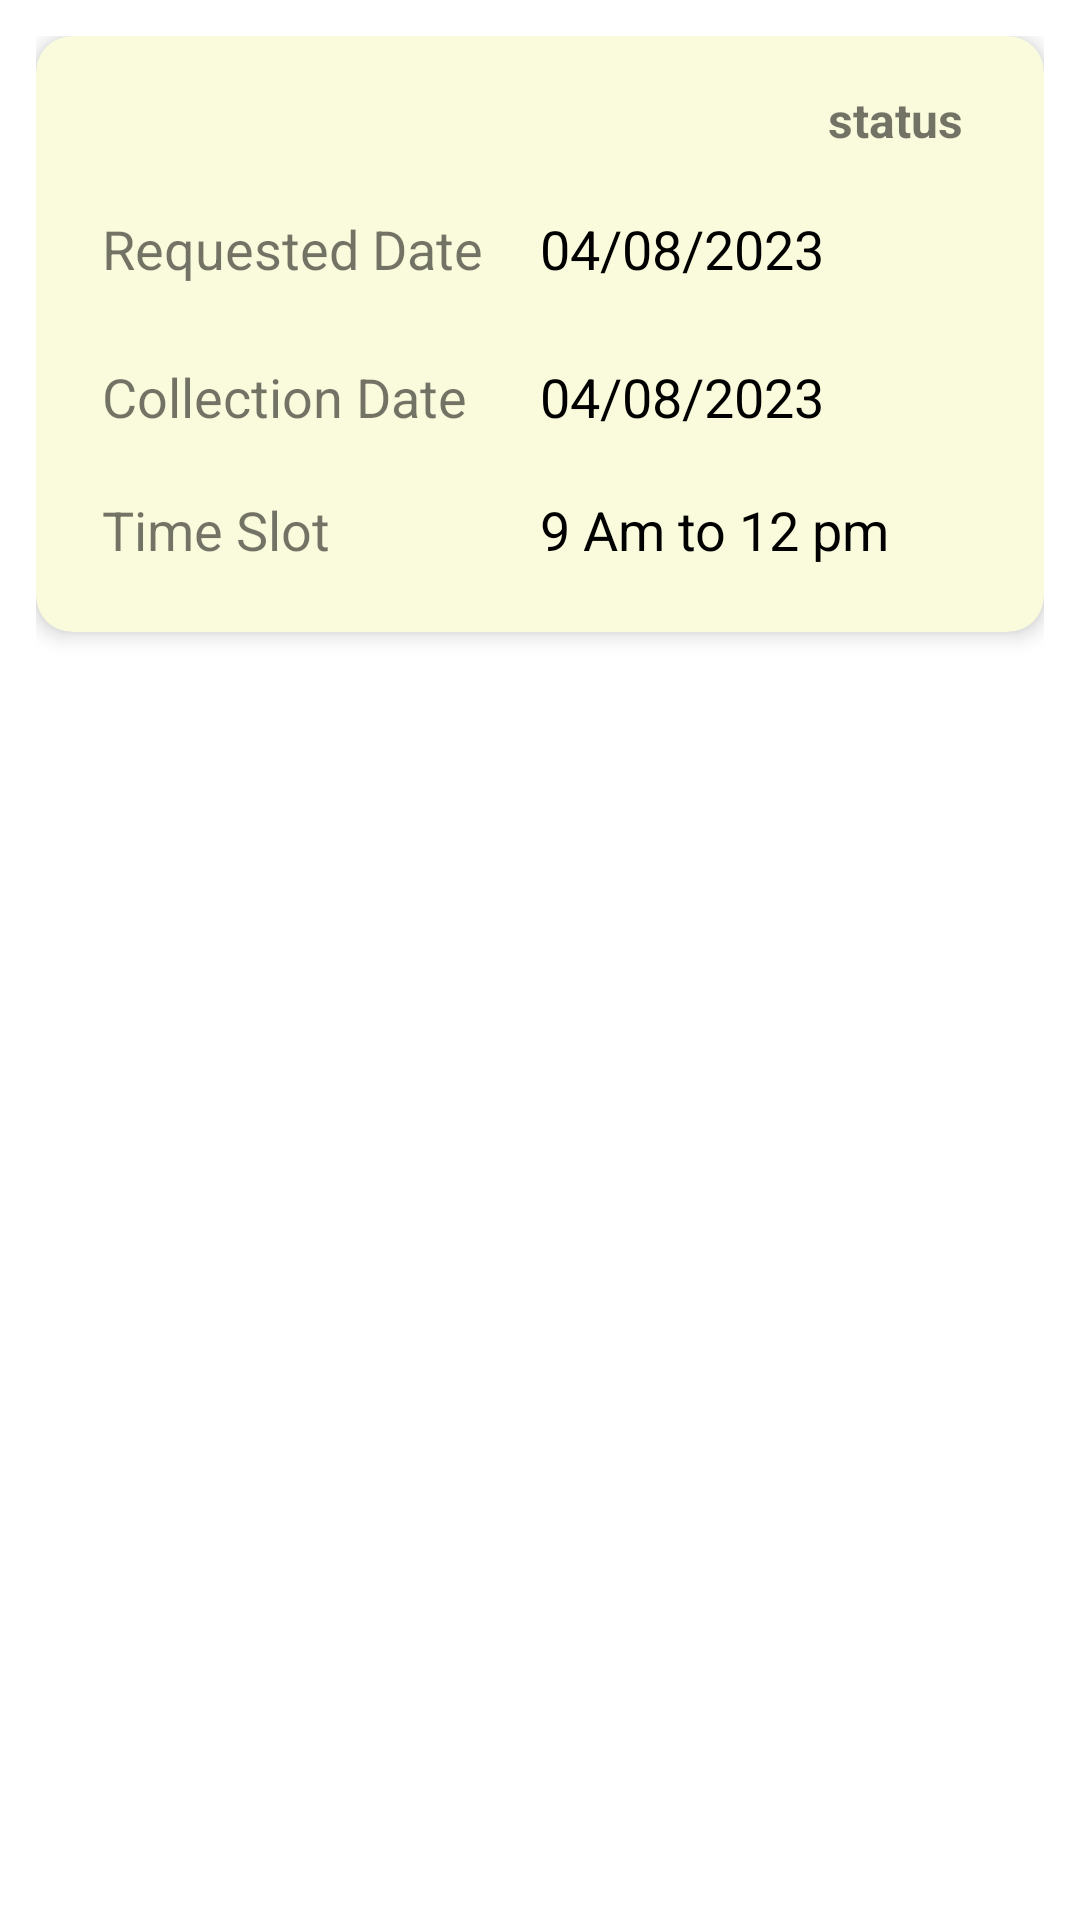

Android layout source for this screen:
<!-- AndroidManifest.xml: application theme Theme.WasteManagement -->
<!-- res/layout/raw_request_status.xml -->
<?xml version="1.0" encoding="utf-8"?>
<LinearLayout xmlns:android="http://schemas.android.com/apk/res/android"
    android:layout_width="match_parent"
    android:layout_height="wrap_content"
    xmlns:app="http://schemas.android.com/apk/res-auto"
    android:padding="12dp"
    android:orientation="vertical">

    <androidx.cardview.widget.CardView
        android:layout_width="match_parent"
        android:layout_height="wrap_content"
        app:cardCornerRadius="12dp"
        app:cardBackgroundColor="@color/light"
        app:cardElevation="4dp">

        <LinearLayout
            android:layout_width="match_parent"
            android:layout_height="wrap_content"
            android:orientation="vertical"
            android:padding="12dp">

            <TextView
                android:id="@+id/sStatusTextView"
                android:layout_width="wrap_content"
                android:layout_height="wrap_content"
                android:text="status"
                android:background="@drawable/rect_points_bg"
                android:textStyle="bold"
                android:paddingLeft="15dp"
                android:paddingRight="15dp"
                android:paddingTop="5dp"
                android:paddingBottom="5dp"
                android:layout_gravity="end"
                android:textSize="16dp"/>

            <LinearLayout
                android:layout_width="match_parent"
                android:layout_height="wrap_content"
                android:orientation="horizontal"
                android:padding="10dp"
                android:layout_marginTop="5dp"
                android:weightSum="2">

                <TextView
                    android:layout_width="match_parent"
                    android:layout_height="wrap_content"
                    android:layout_weight="1"
                    android:text="Requested Date"
                    android:textSize="18dp" />

                <TextView
                    android:id="@+id/sRequestedDateTextView"
                    android:layout_width="match_parent"
                    android:layout_height="wrap_content"
                    android:layout_weight="1"
                    android:text="04/08/2023"
                    android:textColor="@color/black"
                    android:textSize="18dp" />
            </LinearLayout>

            <LinearLayout
                android:layout_width="match_parent"
                android:layout_height="wrap_content"
                android:orientation="horizontal"
                android:padding="10dp"
                android:layout_marginTop="5dp"
                android:weightSum="2">

                <TextView
                    android:layout_width="match_parent"
                    android:layout_height="wrap_content"
                    android:layout_weight="1"
                    android:text="Collection Date"
                    android:textSize="18dp" />

                <TextView
                    android:id="@+id/sCollectionDateTextView"
                    android:layout_width="match_parent"
                    android:layout_height="wrap_content"
                    android:layout_weight="1"
                    android:text="04/08/2023"
                    android:textColor="@color/black"
                    android:textSize="18dp" />
            </LinearLayout>

            <LinearLayout
                android:layout_width="match_parent"
                android:layout_height="wrap_content"
                android:orientation="horizontal"
                android:padding="10dp"
                android:weightSum="2">

                <TextView
                    android:layout_width="match_parent"
                    android:layout_height="wrap_content"
                    android:layout_weight="1"
                    android:text="Time Slot"
                    android:textSize="18dp" />

                <TextView
                    android:id="@+id/sTimeSlotTextView"
                    android:layout_width="match_parent"
                    android:layout_height="wrap_content"
                    android:layout_weight="1"
                    android:text="9 Am to 12 pm"
                    android:textColor="@color/black"
                    android:textSize="18dp" />
            </LinearLayout>

            <LinearLayout
                android:id="@+id/sWorkerLinearLayout"
                android:layout_width="match_parent"
                android:layout_height="wrap_content"
                android:orientation="horizontal"
                android:padding="10dp"
                android:visibility="gone"
                android:weightSum="2">

                <TextView
                    android:layout_width="match_parent"
                    android:layout_height="wrap_content"
                    android:layout_weight="1"
                    android:text="Worker Name"
                    android:textSize="18dp" />

                <TextView
                    android:id="@+id/sWorkerNameTextView"
                    android:layout_width="match_parent"
                    android:layout_height="wrap_content"
                    android:layout_weight="1"
                    android:text="Rahul"
                    android:textColor="@color/black"
                    android:textSize="18dp" />
            </LinearLayout>


        </LinearLayout>

    </androidx.cardview.widget.CardView>

</LinearLayout>
<!-- resources referenced by this layout -->
<resources>
  <color name="black">#FF000000</color>
  <color name="light">#fafadc</color>
  <style name="Theme.WasteManagement" parent="Theme.MaterialComponents.Light.NoActionBar">
          
          <item name="colorPrimary">@color/green</item>
          <item name="colorPrimaryVariant">@color/lgreen</item>
          <item name="colorOnPrimary">@color/white</item>
          
          <item name="colorSecondary">@color/teal_200</item>
          <item name="colorSecondaryVariant">@color/teal_700</item>
          <item name="colorOnSecondary">@color/black</item>
          
          <item name="android:statusBarColor" tools:targetApi="l">?attr/colorPrimaryVariant</item>
          
      </style>
  <color name="green">#81BE00</color>
  <color name="lgreen">#388B34</color>
  <color name="white">#FFFFFFFF</color>
  <color name="teal_200">#FF03DAC5</color>
  <color name="teal_700">#FF018786</color>
</resources>
